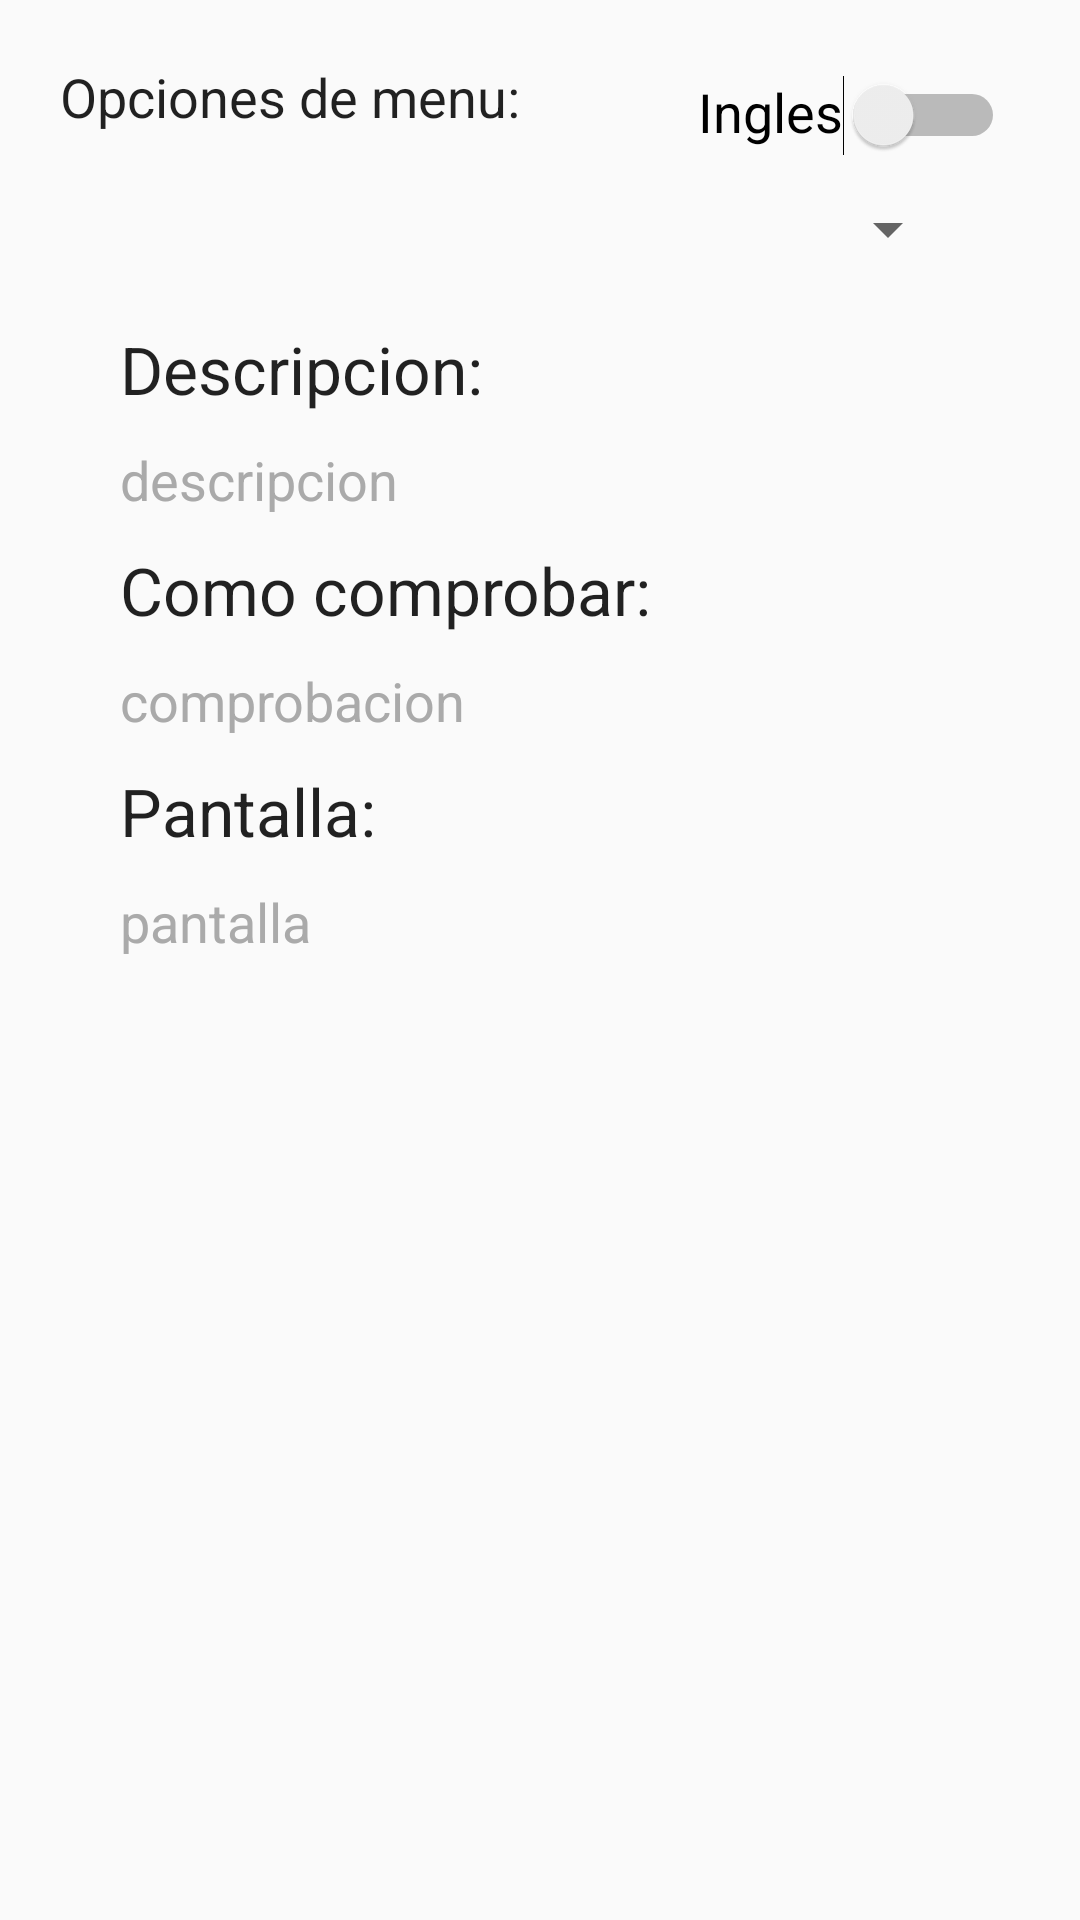

Here is an Android app screen rendered from its layout file. Give the layout XML and the strings, colors and styles it references.
<!-- AndroidManifest.xml: application theme AppTheme -->
<!-- res/layout/activity_diag.xml -->
<?xml version="1.0" encoding="utf-8"?>
<android.support.constraint.ConstraintLayout xmlns:android="http://schemas.android.com/apk/res/android"
    xmlns:app="http://schemas.android.com/apk/res-auto"
    xmlns:tools="http://schemas.android.com/tools"
    android:layout_width="match_parent"
    android:layout_height="match_parent"
    tools:context="com.devlad.yahtool.ActivityDiag">

    <RelativeLayout
        android:layout_width="match_parent"
        android:layout_height="match_parent"
        android:padding="20dp"
        tools:layout_editor_absoluteX="0dp"
        tools:layout_editor_absoluteY="0dp">

        <Switch
            android:id="@+id/actionbar_switch2"
            android:layout_width="wrap_content"
            android:layout_height="wrap_content"
            android:layout_alignParentEnd="true"
            android:layout_alignParentTop="true"
            android:layout_margin="5dp"
            android:gravity="right"
            android:text="Ingles"
            android:textSize="18sp"
            tools:layout_editor_absoluteX="291dp"
            tools:layout_editor_absoluteY="16dp" />

        <TextView
            android:id="@+id/textView132"
            android:layout_width="wrap_content"
            android:layout_height="wrap_content"
            android:layout_alignParentStart="true"
            android:layout_below="@+id/actionbar_switch"
            android:text="Opciones de menu:"
            android:textAppearance="@android:style/TextAppearance.Medium" />

        <Spinner
            android:id="@+id/spinner12"
            android:layout_width="match_parent"

            android:layout_height="wrap_content"
            android:layout_alignParentStart="true"
            android:layout_below="@+id/textView132"
            android:layout_margin="20dp"
            android:dropDownWidth="match_parent"
            android:popupBackground="@android:drawable/alert_light_frame"
            android:spinnerMode="dialog" />

        <ScrollView
            android:layout_width="match_parent"
            android:layout_height="wrap_content"
            android:layout_alignEnd="@+id/actionbar_switch2"
            android:layout_alignParentBottom="true"
            android:layout_marginBottom="24dp">

        </ScrollView>

        <LinearLayout
            android:layout_width="match_parent"
            android:layout_height="wrap_content"
            android:layout_alignStart="@+id/spinner12"
            android:layout_below="@+id/spinner12"
            android:orientation="vertical">

            <TextView
                android:id="@+id/textView82"
                android:layout_width="match_parent"
                android:layout_height="wrap_content"
                android:width="300dp"
                android:text="Descripcion:"
                android:textAppearance="@android:style/TextAppearance.Large"

                tools:textColor="@android:color/background_dark" />

            <TextView
                android:id="@+id/textView72"
                android:layout_width="match_parent"
                android:layout_height="wrap_content"
                android:layout_marginVertical="10dp"
                android:layout_weight="1"
                android:text="descripcion"
                android:textColor="@android:color/darker_gray"
                android:textSize="18sp"
                tools:textAppearance="@android:style/TextAppearance.Medium" />

            <TextView
                android:id="@+id/textView102"
                android:layout_width="match_parent"
                android:layout_height="wrap_content"
                android:width="300dp"
                android:text="Como comprobar:"
                android:textAppearance="@android:style/TextAppearance.Large"

                tools:textColor="@android:color/background_dark" />

            <TextView
                android:id="@+id/textView52"
                android:layout_width="match_parent"
                android:layout_height="wrap_content"
                android:layout_marginVertical="10dp"
                android:layout_weight="1"
                android:text="comprobacion"
                android:textColor="@android:color/darker_gray"
                android:textSize="18sp"
                tools:textAppearance="@android:style/TextAppearance.Medium" />

            <TextView
                android:id="@+id/textView92"
                android:layout_width="match_parent"
                android:layout_height="wrap_content"
                android:width="300dp"
                android:text="Pantalla:"
                android:textAppearance="@android:style/TextAppearance.Large"

                tools:textColor="@android:color/background_dark" />

            <TextView
                android:id="@+id/textView62"
                android:layout_width="match_parent"
                android:layout_height="wrap_content"
                android:layout_marginVertical="10dp"
                android:layout_weight="1"
                android:text="pantalla"
                android:textColor="@android:color/darker_gray"
                android:textSize="18sp"
                tools:textAppearance="@android:style/TextAppearance.Medium" />

        </LinearLayout>

    </RelativeLayout>
</android.support.constraint.ConstraintLayout>
<!-- resources referenced by this layout -->
<resources>
  <style name="AppTheme" parent="Theme.AppCompat.Light.DarkActionBar">
          
          <item name="colorPrimary">@color/colorPrimary</item>
          <item name="colorPrimaryDark">@color/colorPrimaryDark</item>
          <item name="colorAccent">@color/colorAccent</item>
      </style>
  <color name="colorPrimary">#536dfe</color>
  <color name="colorPrimaryDark">#303f9f</color>
  <color name="colorAccent">#ff4081</color>
</resources>
